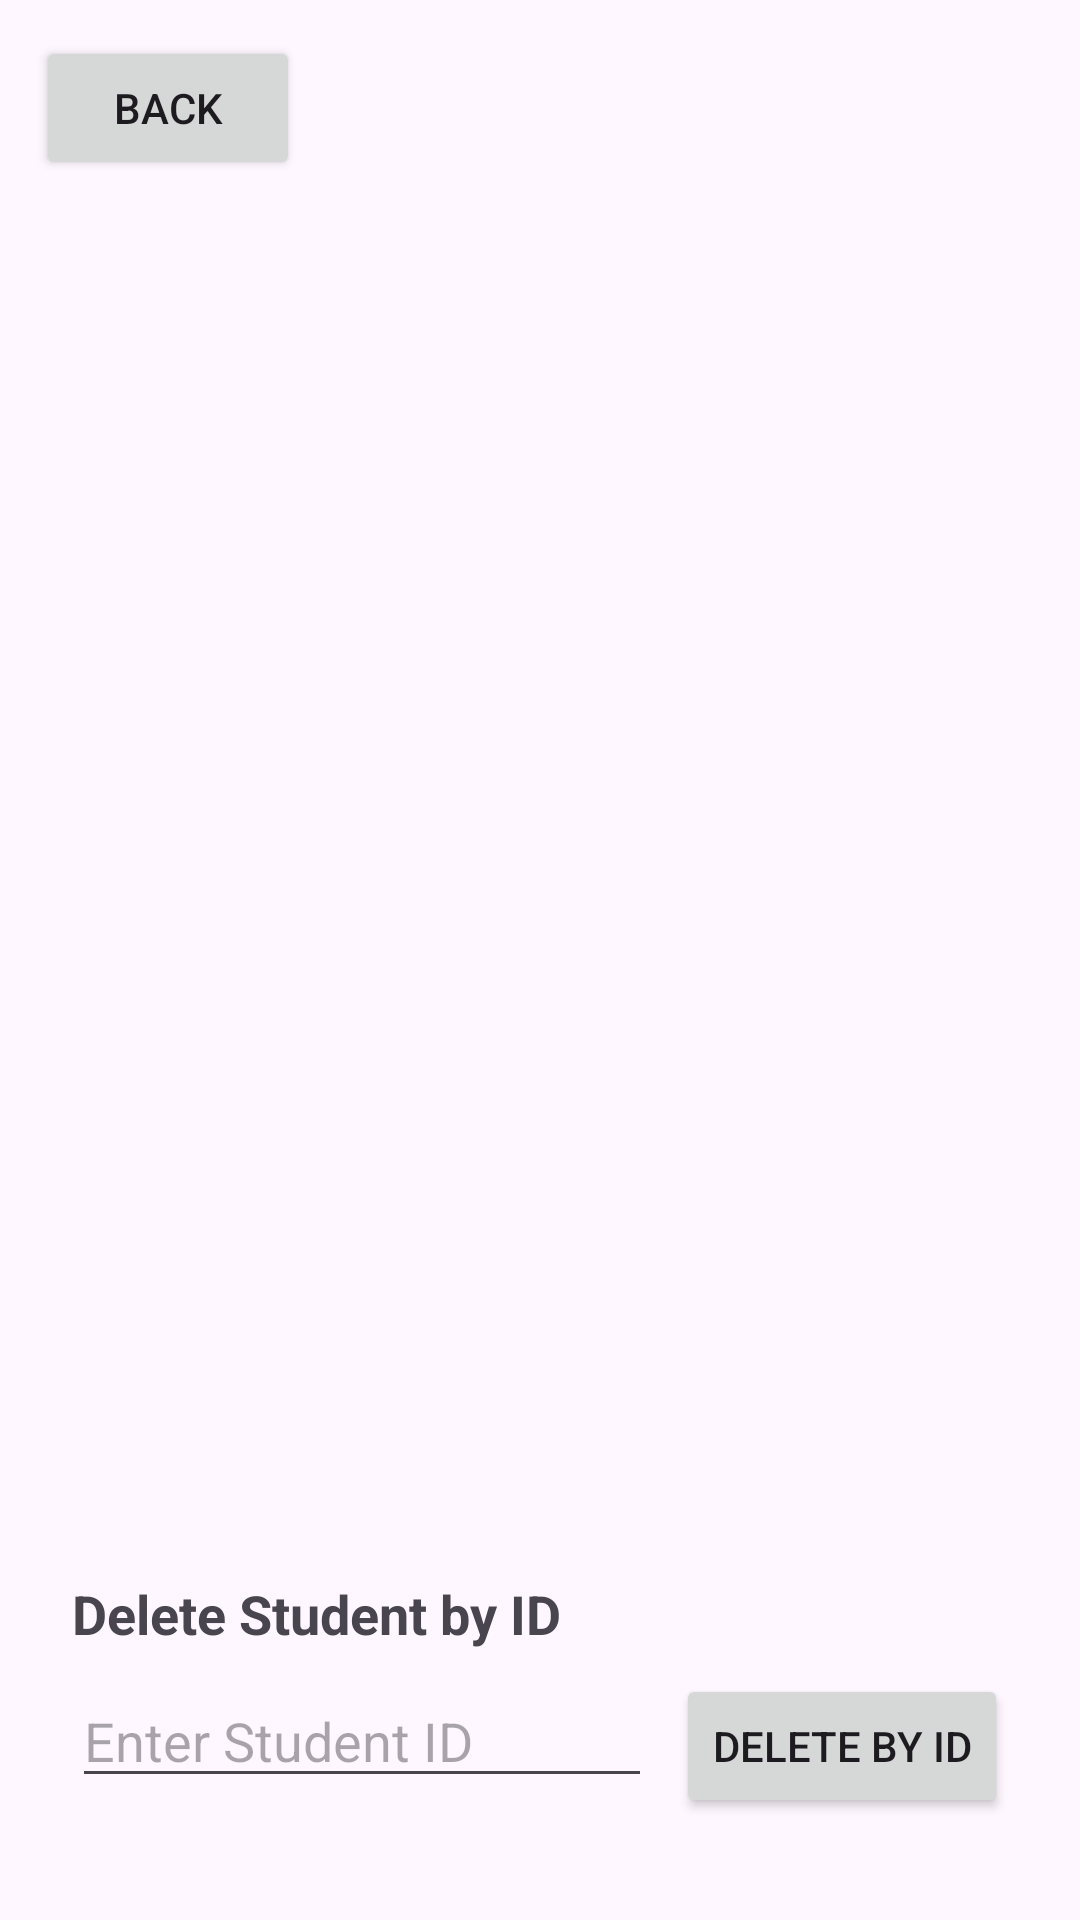

The Android layout XML behind this screen, and the referenced resources:
<!-- AndroidManifest.xml: application theme Theme.LocalDatabaseRoom -->
<!-- res/layout/activity_next.xml -->
<?xml version="1.0" encoding="utf-8"?>
<androidx.constraintlayout.widget.ConstraintLayout xmlns:android="http://schemas.android.com/apk/res/android"
    xmlns:app="http://schemas.android.com/apk/res-auto"
    android:layout_width="match_parent"
    android:layout_height="match_parent">

    
    <Button
        android:id="@+id/backButton"
        android:layout_width="wrap_content"
        android:layout_height="wrap_content"
        android:layout_margin="12dp"
        android:text="Back"
        app:layout_constraintStart_toStartOf="parent"
        app:layout_constraintTop_toTopOf="parent" />

    
    <androidx.recyclerview.widget.RecyclerView
        android:id="@+id/studentsRecyclerView"
        android:layout_width="0dp"
        android:layout_height="0dp"
        android:layout_marginTop="8dp"
        android:layout_marginHorizontal="12dp"
        android:layout_marginBottom="8dp"
        app:layout_constraintStart_toStartOf="parent"
        app:layout_constraintEnd_toEndOf="parent"
        app:layout_constraintTop_toBottomOf="@id/backButton"
        app:layout_constraintBottom_toTopOf="@id/editContainer" />

    
    <LinearLayout
        android:id="@+id/editContainer"
        android:layout_width="0dp"
        android:layout_height="wrap_content"
        android:orientation="vertical"
        android:visibility="gone"
        android:layout_marginHorizontal="12dp"
        android:layout_marginBottom="8dp"
        app:layout_constraintStart_toStartOf="parent"
        app:layout_constraintEnd_toEndOf="parent"
        app:layout_constraintBottom_toTopOf="@id/deleteSection">

        <EditText
            android:id="@+id/editName"
            android:layout_width="match_parent"
            android:layout_height="wrap_content"
            android:layout_margin="8dp"
            android:hint="Student Name"
            android:inputType="textPersonName" />

        <EditText
            android:id="@+id/editAge"
            android:layout_width="match_parent"
            android:layout_height="wrap_content"
            android:layout_margin="8dp"
            android:hint="Age"
            android:inputType="number" />

        
        <LinearLayout
            android:layout_width="match_parent"
            android:layout_height="wrap_content"
            android:orientation="horizontal">

            <Button
                android:id="@+id/updateButton"
                android:layout_width="wrap_content"
                android:layout_height="wrap_content"
                android:text="Update" />

            <Button
                android:id="@+id/cancelButton"
                android:layout_width="wrap_content"
                android:layout_height="wrap_content"
                android:layout_marginStart="16dp"
                android:text="Cancel" />
        </LinearLayout>
    </LinearLayout>

    
    <LinearLayout
        android:id="@+id/deleteSection"
        android:layout_width="0dp"
        android:layout_height="wrap_content"
        android:orientation="vertical"
        android:layout_marginHorizontal="12dp"
        android:layout_marginBottom="22dp"
        android:padding="12dp"
        app:layout_constraintStart_toStartOf="parent"
        app:layout_constraintEnd_toEndOf="parent"
        app:layout_constraintBottom_toBottomOf="parent">

        <TextView
            android:layout_width="match_parent"
            android:layout_height="wrap_content"
            android:text="Delete Student by ID"
            android:textSize="18sp"
            android:textStyle="bold"
            android:layout_marginBottom="8dp" />

        <LinearLayout
            android:layout_width="match_parent"
            android:layout_height="wrap_content"
            android:orientation="horizontal">

            <EditText
                android:id="@+id/deleteIdEditText"
                android:layout_width="0dp"
                android:layout_height="wrap_content"
                android:layout_weight="1"
                android:layout_marginEnd="8dp"
                android:hint="Enter Student ID"
                android:inputType="number" />

            <Button
                android:id="@+id/deleteByIdButton"
                android:layout_width="wrap_content"
                android:layout_height="wrap_content"
                android:text="Delete by ID" />
        </LinearLayout>
    </LinearLayout>

</androidx.constraintlayout.widget.ConstraintLayout>
<!-- resources referenced by this layout -->
<resources>
  <style name="Theme.LocalDatabaseRoom" parent="Base.Theme.LocalDatabaseRoom" />
  <style name="Base.Theme.LocalDatabaseRoom" parent="Theme.Material3.DayNight.NoActionBar">
          
          
      </style>
</resources>
